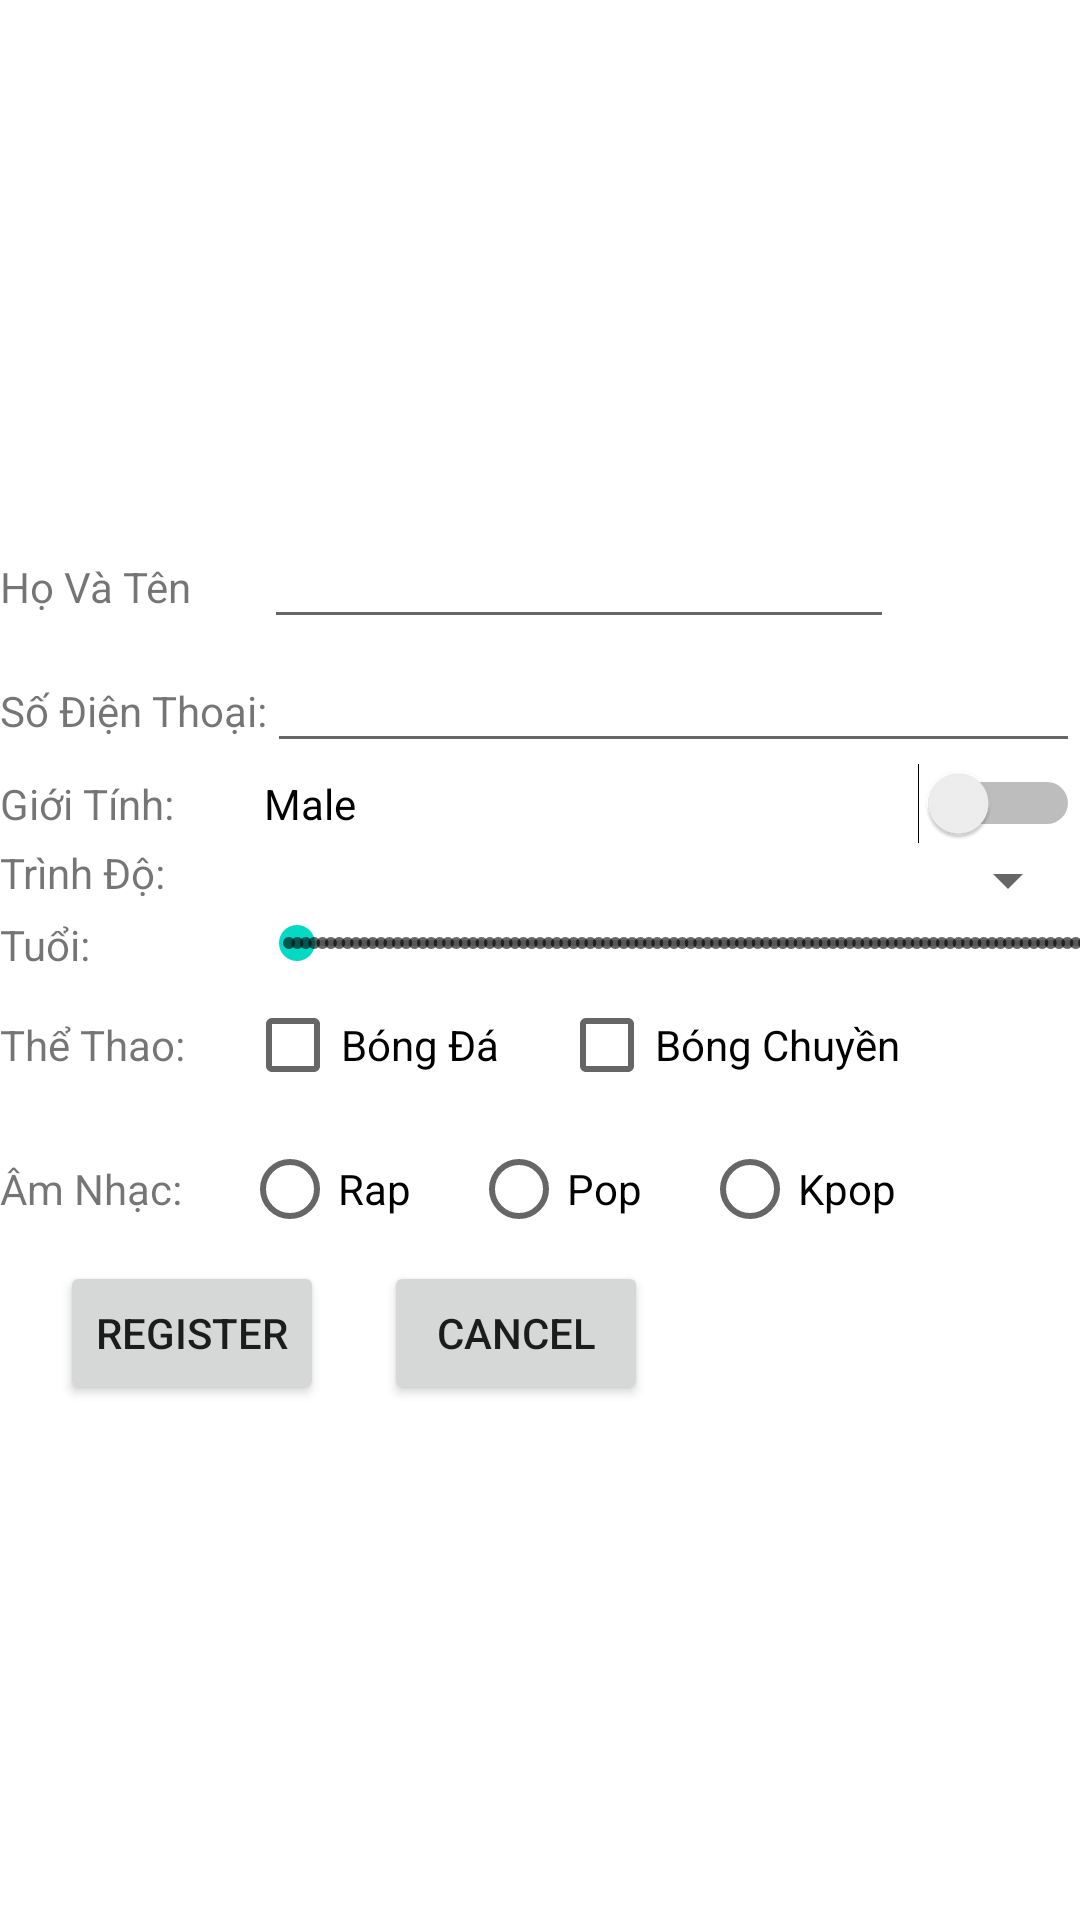

Produce the Android XML layout that renders to this screen, including the resource entries it uses.
<!-- AndroidManifest.xml: application theme Theme.BTB2_b1 -->
<!-- res/layout/activity_main.xml -->
<?xml version="1.0" encoding="utf-8"?>
<androidx.constraintlayout.widget.ConstraintLayout xmlns:android="http://schemas.android.com/apk/res/android"
    xmlns:app="http://schemas.android.com/apk/res-auto"
    xmlns:tools="http://schemas.android.com/tools"
    android:layout_width="match_parent"
    android:layout_height="match_parent"
    tools:context=".MainActivity">


    <LinearLayout
        android:id="@+id/button_layout"
        android:layout_width="match_parent"
        android:layout_height="wrap_content"
        android:layout_alignParentBottom="true"
        android:orientation="vertical"
        android:paddingVertical="20dp"
        app:layout_constraintBottom_toBottomOf="parent"
        app:layout_constraintEnd_toEndOf="parent"
        app:layout_constraintStart_toStartOf="parent"
        app:layout_constraintTop_toTopOf="parent">

        <LinearLayout
            android:layout_width="match_parent"
            android:layout_height="match_parent"
            android:orientation="horizontal">

            <TextView
                android:id="@+id/textView"
                android:layout_width="88dp"
                android:layout_height="wrap_content"
                android:text="Họ Và Tên" />

            <EditText
                android:id="@+id/Textname"
                android:layout_width="wrap_content"
                android:layout_height="wrap_content"
                android:ems="10"
                android:inputType="textPersonName"
                android:text="" />
        </LinearLayout>

        <LinearLayout
            android:layout_width="match_parent"
            android:layout_height="match_parent"
            android:orientation="horizontal">

            <TextView
                android:id="@+id/textView2"
                android:layout_width="wrap_content"
                android:layout_height="wrap_content"
                android:text="Số Điện Thoại:" />

            <EditText
                android:id="@+id/numberphone"
                android:layout_width="match_parent"
                android:layout_height="wrap_content"
                android:ems="10"
                android:inputType="numberDecimal" />

        </LinearLayout>
        <LinearLayout
            android:layout_width="match_parent"
            android:layout_height="match_parent"
            android:orientation="horizontal">

            <TextView
                android:id="@+id/textView3"
                android:layout_width="wrap_content"
                android:layout_height="wrap_content"
                android:text="Giới Tính:"
                />
            <Switch
                android:id="@+id/switchmale"
                android:layout_width="wrap_content"
                android:layout_height="wrap_content"
                android:layout_weight="1"
                android:text="Male"
                android:layout_marginLeft="30dp"/>
        </LinearLayout>
        <LinearLayout
            android:layout_width="match_parent"
            android:layout_height="match_parent"
            android:orientation="horizontal">

            <TextView
                android:id="@+id/textView4"
                android:layout_width="wrap_content"
                android:layout_height="wrap_content"
                android:text="Trình Độ:"
                />
            <Spinner
                android:id="@+id/spinner"
                android:layout_width="match_parent"
                android:layout_height="wrap_content"
                />
        </LinearLayout>
        <LinearLayout
            android:layout_width="match_parent"
            android:layout_height="match_parent"
            android:orientation="horizontal">

            <TextView
                android:id="@+id/textView5"
                android:layout_width="wrap_content"
                android:layout_height="wrap_content"
                android:text="Tuổi:" />
            <TextView
                android:layout_width="wrap_content"
                android:layout_height="wrap_content"
                android:id="@+id/textviewold"
                android:layout_marginRight="40dp"
                android:layout_marginLeft="10dp"/>

            <SeekBar
                android:id="@+id/seekBar"
                style="@style/Widget.AppCompat.SeekBar.Discrete"
                android:layout_width="311dp"
                android:layout_height="wrap_content"
                android:max="100"
                android:min="0"
                android:progress="1"
                />

        </LinearLayout>
        <LinearLayout
            android:layout_width="match_parent"
            android:layout_height="match_parent"
            android:orientation="horizontal">

            <TextView
                android:id="@+id/textView6"
                android:layout_width="wrap_content"
                android:layout_height="wrap_content"
                android:text="Thể Thao:" />
            <CheckBox
                android:id="@+id/checkBox"
                android:layout_width="wrap_content"
                android:layout_height="wrap_content"
                android:text="Bóng Đá"
                android:layout_marginLeft="20dp"/>
            <CheckBox
                android:id="@+id/checkBox2"
                android:layout_width="wrap_content"
                android:layout_height="wrap_content"
                android:text="Bóng Chuyền"
                android:layout_marginLeft="20dp"/>
        </LinearLayout>
        <LinearLayout
            android:layout_width="match_parent"
            android:layout_height="match_parent"
            android:orientation="horizontal">

            <TextView
                android:id="@+id/textView7"
                android:layout_width="wrap_content"
                android:layout_height="wrap_content"
                android:text="Âm Nhạc:" />
            <RadioButton
                android:id="@+id/rBrap"
                android:layout_width="wrap_content"
                android:layout_height="wrap_content"
                android:text="Rap"
                android:layout_marginLeft="20dp"/>
            <RadioButton
                android:id="@+id/rBpop"
                android:layout_width="wrap_content"
                android:layout_height="wrap_content"
                android:text="Pop"
                android:layout_marginLeft="20dp"/>
            <RadioButton
                android:id="@+id/rBkpop"
                android:layout_width="wrap_content"
                android:layout_height="wrap_content"
                android:text="Kpop"
                android:layout_marginLeft="20dp"/>

        </LinearLayout>
        <LinearLayout
            android:layout_width="match_parent"
            android:layout_height="match_parent"
            android:orientation="horizontal">

            <Button
                android:id="@+id/btRegister"
                android:layout_width="wrap_content"
                android:layout_height="wrap_content"
                android:text="Register"
                android:layout_marginLeft="20dp"
                />
            <Button
                android:id="@+id/btCancel"
                android:layout_width="wrap_content"
                android:layout_height="wrap_content"
                android:text="Cancel"
                android:layout_marginLeft="20dp"
                />

        </LinearLayout>



    </LinearLayout>

</androidx.constraintlayout.widget.ConstraintLayout>
<!-- resources referenced by this layout -->
<resources>
  <style name="Theme.BTB2_b1" parent="Theme.MaterialComponents.DayNight.DarkActionBar">
          
          <item name="colorPrimary">@color/purple_500</item>
          <item name="colorPrimaryVariant">@color/purple_700</item>
          <item name="colorOnPrimary">@color/white</item>
          
          <item name="colorSecondary">@color/teal_200</item>
          <item name="colorSecondaryVariant">@color/teal_700</item>
          <item name="colorOnSecondary">@color/black</item>
          
          <item name="android:statusBarColor">?attr/colorPrimaryVariant</item>
          
      </style>
  <!-- not gathered from this repository: default colours our renderer supplied (Android Studio template values) -->
  <color name="purple_500">#FF6200EE</color>
  <color name="purple_700">#FF3700B3</color>
  <color name="teal_200">#FF03DAC5</color>
  <color name="teal_700">#FF018786</color>
  <color name="black">#FF000000</color>
  <color name="white">#FFFFFFFF</color>
</resources>
